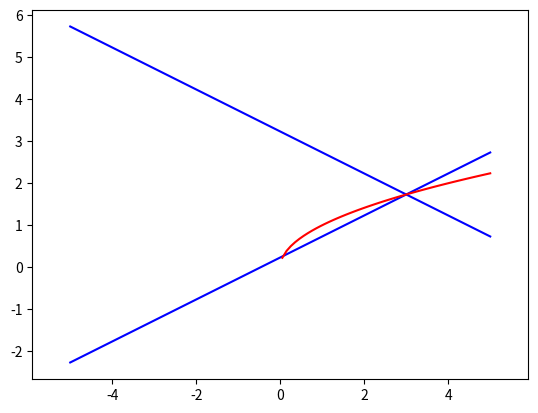

The script that saved this image:
#!/usr/bin/env python3

import matplotlib.pyplot as plt
import numpy as np
import math

xc = np.linspace(-5,5,100)
c1 = (1.0/2)*(xc-3)+math.sqrt(3)
c2 = -(1.0/2)*(xc-3)+math.sqrt(3)

x2 = np.linspace(-5,5,100)
y2 = x2**(1.0/2)

fig = plt.figure()
ax = fig.add_subplot(1, 1, 1)
plt.axis('equal')
plt.plot(xc, c1, 'b')
plt.plot(xc, c2, 'b')
plt.plot(x2, y2, 'r')

plt.show()

